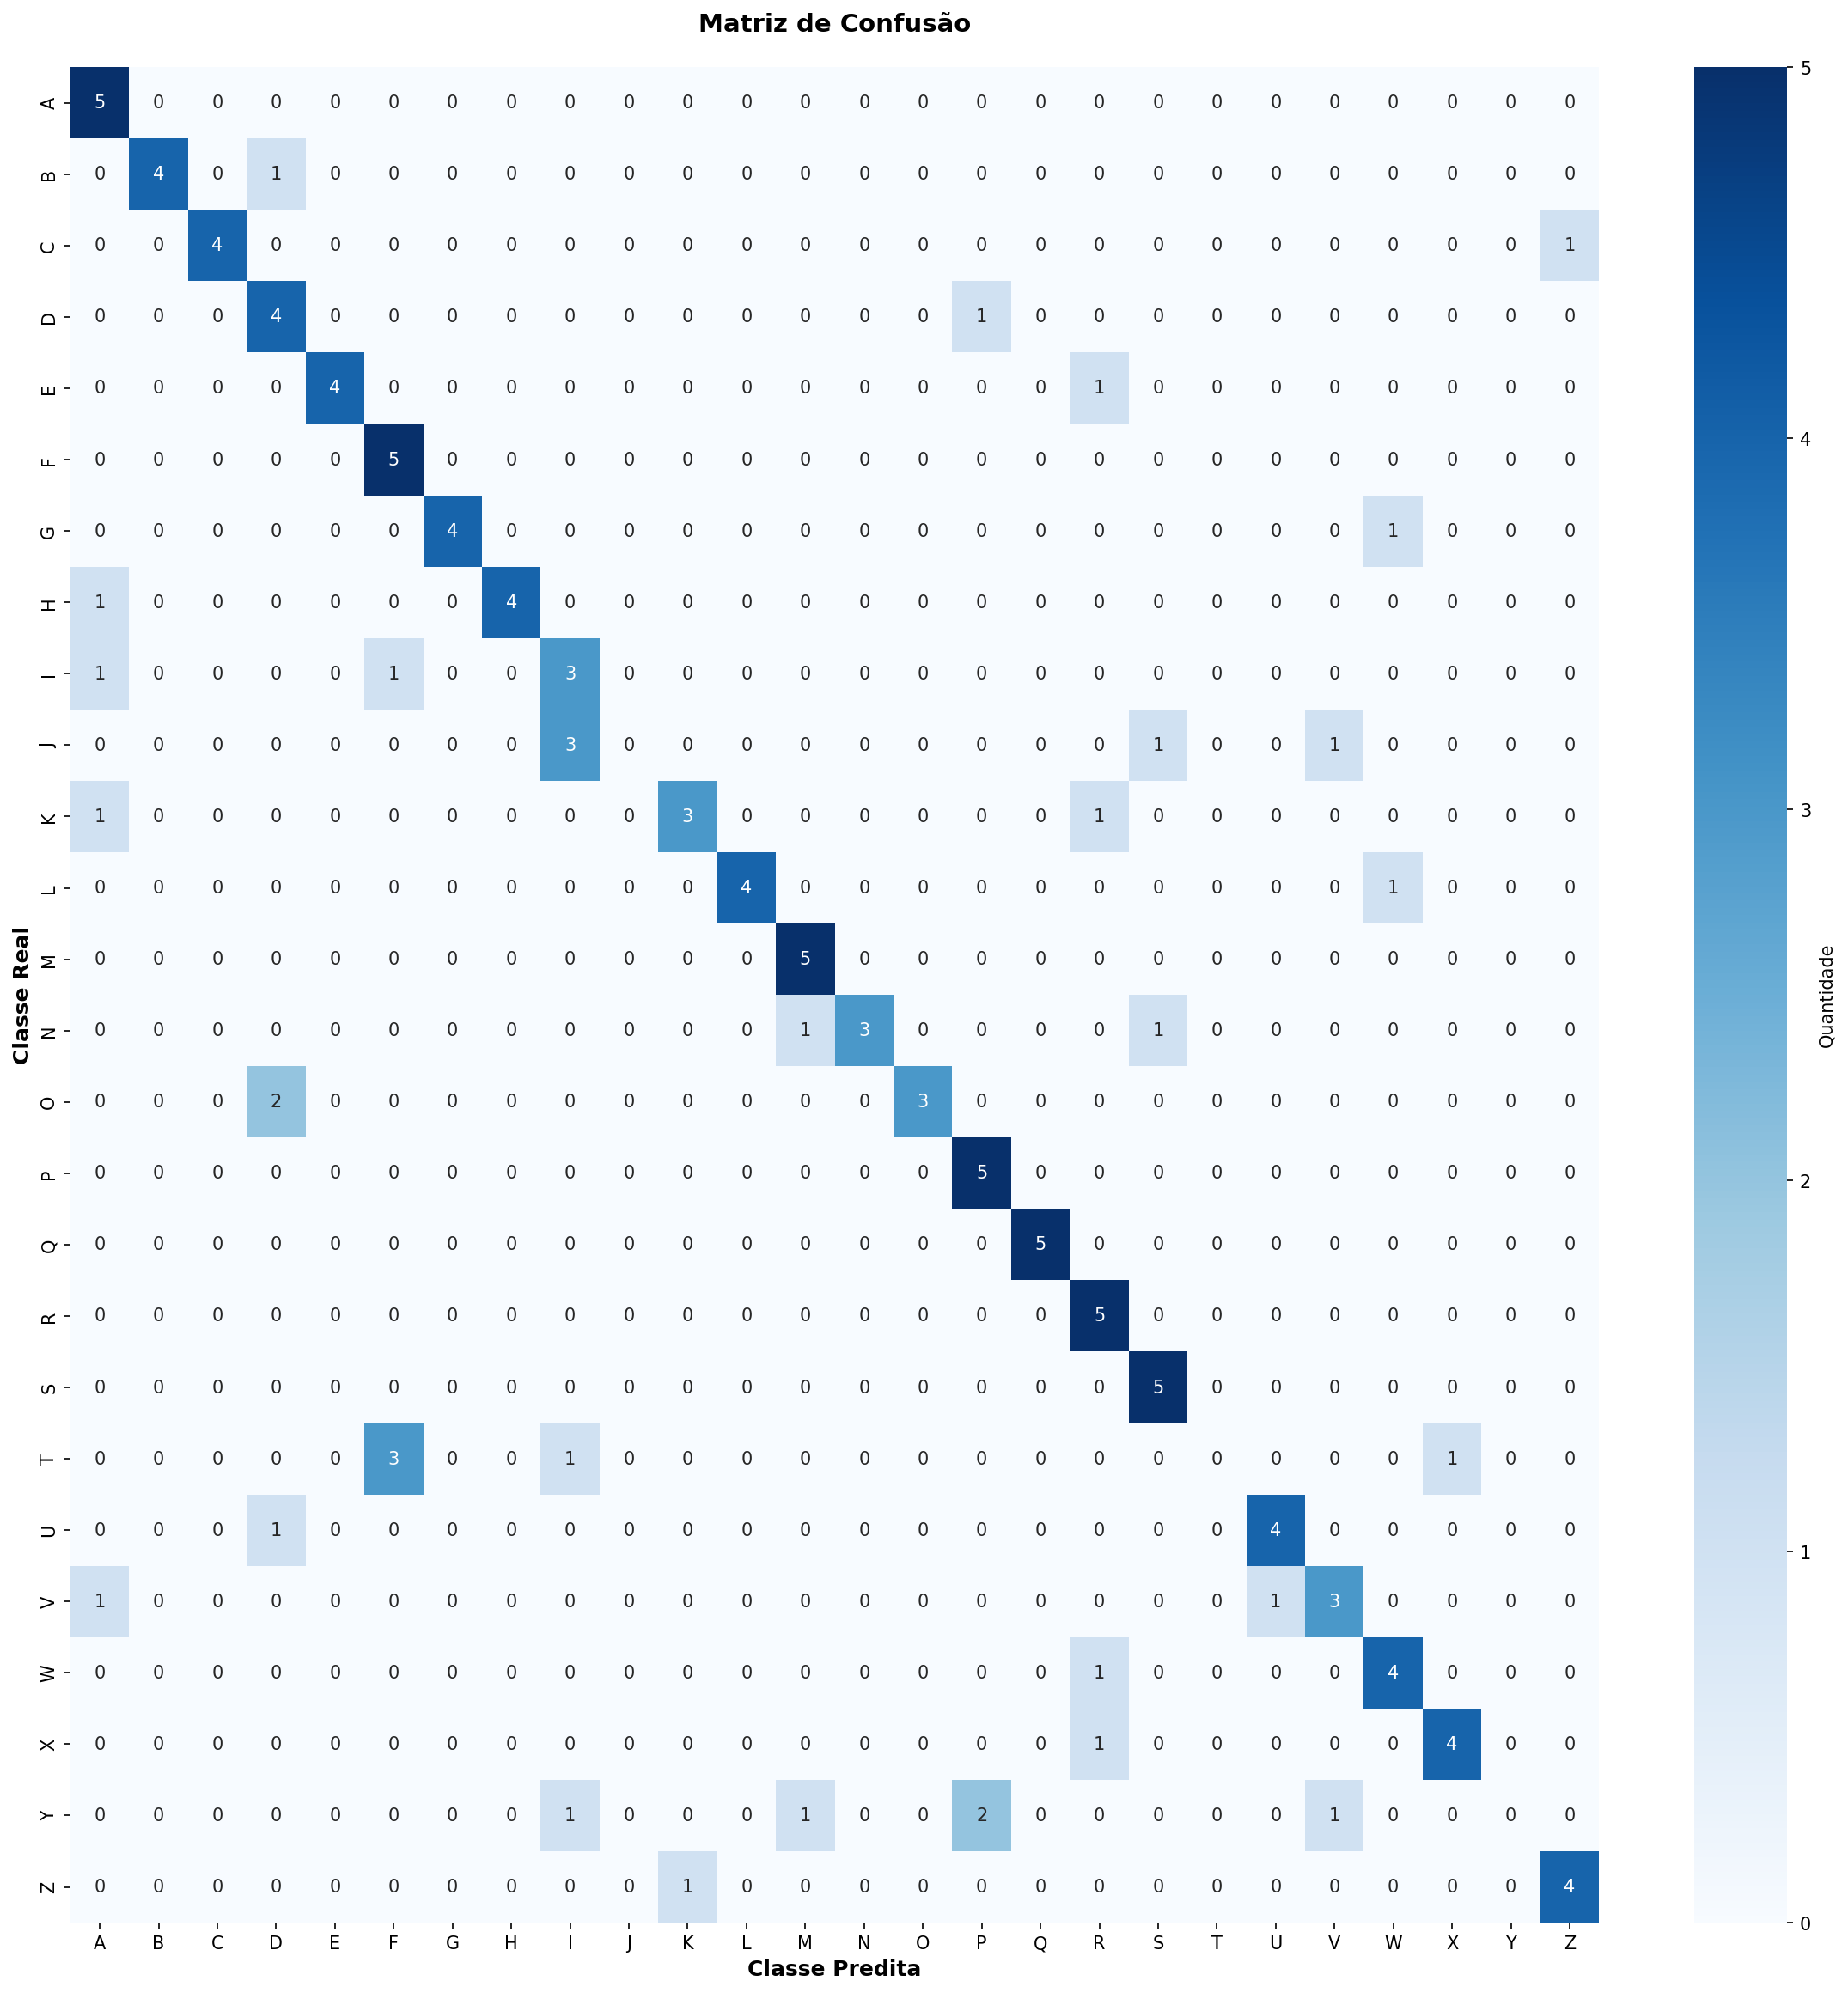

The file beside this chart, header and first rows:
5, 0, 0, 0, 0, 0, 0, 0, 0, 0, 0, 0, 0, 0, 0, 0, 0, 0, 0, 0, 0, 0, 0, 0
0, 4, 0, 1, 0, 0, 0, 0, 0, 0, 0, 0, 0, 0, 0, 0, 0, 0, 0, 0, 0, 0, 0, 0
0, 0, 4, 0, 0, 0, 0, 0, 0, 0, 0, 0, 0, 0, 0, 0, 0, 0, 0, 0, 0, 0, 0, 0
0, 0, 0, 4, 0, 0, 0, 0, 0, 0, 0, 0, 0, 0, 0, 1, 0, 0, 0, 0, 0, 0, 0, 0
0, 0, 0, 0, 4, 0, 0, 0, 0, 0, 0, 0, 0, 0, 0, 0, 0, 1, 0, 0, 0, 0, 0, 0
0, 0, 0, 0, 0, 5, 0, 0, 0, 0, 0, 0, 0, 0, 0, 0, 0, 0, 0, 0, 0, 0, 0, 0
0, 0, 0, 0, 0, 0, 4, 0, 0, 0, 0, 0, 0, 0, 0, 0, 0, 0, 0, 0, 0, 0, 1, 0
1, 0, 0, 0, 0, 0, 0, 4, 0, 0, 0, 0, 0, 0, 0, 0, 0, 0, 0, 0, 0, 0, 0, 0
1, 0, 0, 0, 0, 1, 0, 0, 3, 0, 0, 0, 0, 0, 0, 0, 0, 0, 0, 0, 0, 0, 0, 0
0, 0, 0, 0, 0, 0, 0, 0, 3, 0, 0, 0, 0, 0, 0, 0, 0, 0, 1, 0, 0, 1, 0, 0
1, 0, 0, 0, 0, 0, 0, 0, 0, 0, 3, 0, 0, 0, 0, 0, 0, 1, 0, 0, 0, 0, 0, 0
0, 0, 0, 0, 0, 0, 0, 0, 0, 0, 0, 4, 0, 0, 0, 0, 0, 0, 0, 0, 0, 0, 1, 0
0, 0, 0, 0, 0, 0, 0, 0, 0, 0, 0, 0, 5, 0, 0, 0, 0, 0, 0, 0, 0, 0, 0, 0
0, 0, 0, 0, 0, 0, 0, 0, 0, 0, 0, 0, 1, 3, 0, 0, 0, 0, 1, 0, 0, 0, 0, 0
0, 0, 0, 2, 0, 0, 0, 0, 0, 0, 0, 0, 0, 0, 3, 0, 0, 0, 0, 0, 0, 0, 0, 0
0, 0, 0, 0, 0, 0, 0, 0, 0, 0, 0, 0, 0, 0, 0, 5, 0, 0, 0, 0, 0, 0, 0, 0
0, 0, 0, 0, 0, 0, 0, 0, 0, 0, 0, 0, 0, 0, 0, 0, 5, 0, 0, 0, 0, 0, 0, 0
0, 0, 0, 0, 0, 0, 0, 0, 0, 0, 0, 0, 0, 0, 0, 0, 0, 5, 0, 0, 0, 0, 0, 0
0, 0, 0, 0, 0, 0, 0, 0, 0, 0, 0, 0, 0, 0, 0, 0, 0, 0, 5, 0, 0, 0, 0, 0
0, 0, 0, 0, 0, 3, 0, 0, 1, 0, 0, 0, 0, 0, 0, 0, 0, 0, 0, 0, 0, 0, 0, 1
0, 0, 0, 1, 0, 0, 0, 0, 0, 0, 0, 0, 0, 0, 0, 0, 0, 0, 0, 0, 4, 0, 0, 0
1, 0, 0, 0, 0, 0, 0, 0, 0, 0, 0, 0, 0, 0, 0, 0, 0, 0, 0, 0, 1, 3, 0, 0
0, 0, 0, 0, 0, 0, 0, 0, 0, 0, 0, 0, 0, 0, 0, 0, 0, 1, 0, 0, 0, 0, 4, 0
0, 0, 0, 0, 0, 0, 0, 0, 0, 0, 0, 0, 0, 0, 0, 0, 0, 1, 0, 0, 0, 0, 0, 4
0, 0, 0, 0, 0, 0, 0, 0, 1, 0, 0, 0, 1, 0, 0, 2, 0, 0, 0, 0, 0, 1, 0, 0
0, 0, 0, 0, 0, 0, 0, 0, 0, 0, 1, 0, 0, 0, 0, 0, 0, 0, 0, 0, 0, 0, 0, 0
